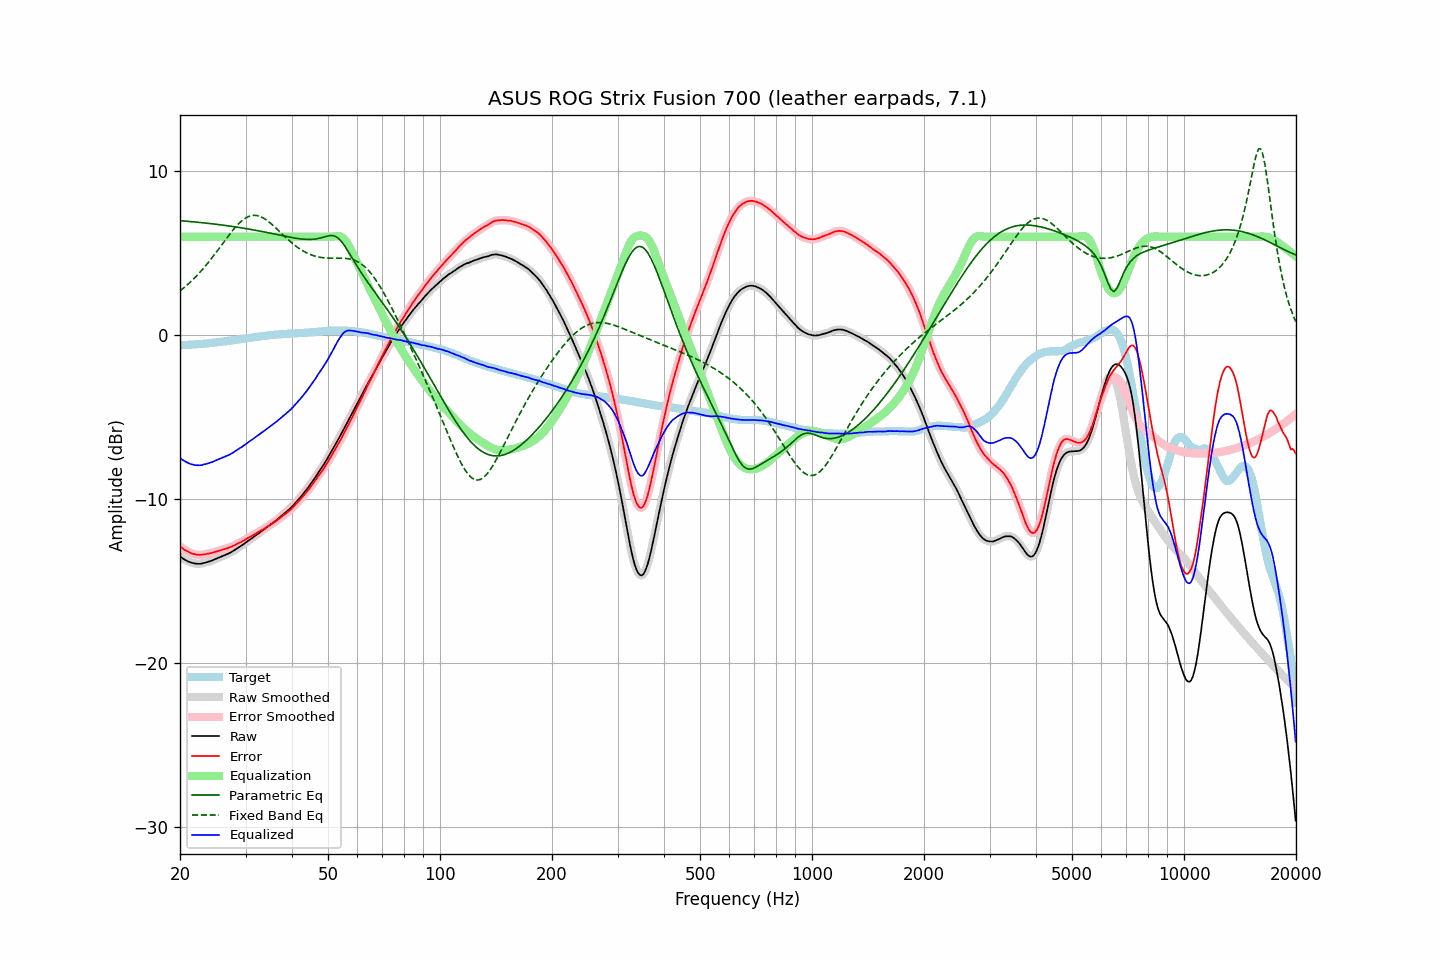

Values plotted in this chart, from the file beside it:
frequency, raw, error, smoothed, error_smoothed, equalization, parametric_eq, fixed_band_eq, equalized_raw, equalized_smoothed, target
20.00, -13.49, -12.87, -13.49, -12.87, 6.00, 6.98, 2.70, -7.49, -7.49, -0.61
20.20, -13.56, -12.94, -13.56, -12.95, 6.00, 6.97, 2.78, -7.56, -7.56, -0.61
20.40, -13.63, -13.02, -13.63, -13.02, 6.00, 6.96, 2.85, -7.63, -7.63, -0.60
20.61, -13.69, -13.09, -13.69, -13.09, 6.00, 6.95, 2.94, -7.69, -7.69, -0.60
20.81, -13.74, -13.14, -13.74, -13.15, 6.00, 6.94, 3.02, -7.74, -7.74, -0.60
21.02, -13.79, -13.20, -13.79, -13.20, 6.00, 6.94, 3.11, -7.79, -7.79, -0.59
21.23, -13.83, -13.24, -13.83, -13.25, 6.00, 6.93, 3.20, -7.83, -7.83, -0.59
21.44, -13.87, -13.29, -13.86, -13.29, 6.00, 6.92, 3.29, -7.87, -7.86, -0.58
21.66, -13.89, -13.32, -13.89, -13.32, 6.00, 6.91, 3.38, -7.89, -7.89, -0.57
21.87, -13.91, -13.34, -13.91, -13.35, 6.00, 6.90, 3.48, -7.91, -7.91, -0.57
22.09, -13.93, -13.37, -13.92, -13.37, 6.00, 6.89, 3.58, -7.93, -7.92, -0.56
22.31, -13.93, -13.38, -13.93, -13.38, 6.00, 6.88, 3.68, -7.93, -7.93, -0.55
22.54, -13.94, -13.39, -13.93, -13.39, 6.00, 6.87, 3.79, -7.94, -7.93, -0.55
22.76, -13.93, -13.39, -13.92, -13.39, 6.00, 6.86, 3.90, -7.93, -7.92, -0.54
22.99, -13.91, -13.38, -13.91, -13.38, 6.00, 6.85, 4.01, -7.91, -7.91, -0.53
23.22, -13.88, -13.36, -13.88, -13.36, 6.00, 6.84, 4.12, -7.88, -7.88, -0.52
23.45, -13.86, -13.35, -13.85, -13.34, 6.00, 6.83, 4.24, -7.86, -7.85, -0.51
23.69, -13.83, -13.33, -13.83, -13.33, 6.00, 6.82, 4.36, -7.83, -7.83, -0.50
23.92, -13.80, -13.31, -13.80, -13.31, 6.00, 6.81, 4.48, -7.80, -7.80, -0.49
24.16, -13.77, -13.29, -13.77, -13.29, 6.00, 6.80, 4.60, -7.77, -7.77, -0.48
24.40, -13.74, -13.26, -13.73, -13.26, 6.00, 6.79, 4.73, -7.74, -7.73, -0.47
24.65, -13.69, -13.23, -13.69, -13.23, 6.00, 6.78, 4.85, -7.69, -7.69, -0.45
24.89, -13.65, -13.20, -13.65, -13.20, 6.00, 6.76, 4.98, -7.65, -7.65, -0.44
25.14, -13.61, -13.17, -13.61, -13.17, 6.00, 6.75, 5.11, -7.61, -7.61, -0.43
25.39, -13.57, -13.14, -13.57, -13.14, 6.00, 6.74, 5.24, -7.57, -7.57, -0.42
25.65, -13.53, -13.11, -13.52, -13.11, 6.00, 6.73, 5.38, -7.53, -7.52, -0.42
25.91, -13.48, -13.08, -13.48, -13.08, 6.00, 6.72, 5.51, -7.48, -7.48, -0.40
26.16, -13.44, -13.05, -13.44, -13.05, 6.00, 6.70, 5.64, -7.44, -7.44, -0.39
26.43, -13.40, -13.02, -13.40, -13.02, 6.00, 6.69, 5.78, -7.40, -7.40, -0.38
26.69, -13.36, -12.99, -13.36, -12.99, 6.00, 6.68, 5.91, -7.36, -7.36, -0.37
26.96, -13.32, -12.97, -13.32, -12.96, 6.00, 6.66, 6.04, -7.32, -7.32, -0.35
27.23, -13.27, -12.93, -13.27, -12.93, 6.00, 6.65, 6.16, -7.27, -7.27, -0.34
27.50, -13.22, -12.90, -13.22, -12.89, 6.00, 6.63, 6.29, -7.22, -7.22, -0.32
27.77, -13.16, -12.85, -13.16, -12.85, 6.00, 6.62, 6.41, -7.16, -7.16, -0.31
28.05, -13.10, -12.80, -13.09, -12.80, 6.00, 6.61, 6.53, -7.10, -7.09, -0.29
28.33, -13.03, -12.74, -13.03, -12.74, 6.00, 6.59, 6.64, -7.03, -7.03, -0.28
28.62, -12.96, -12.69, -12.96, -12.70, 6.00, 6.58, 6.74, -6.96, -6.96, -0.26
28.90, -12.90, -12.64, -12.90, -12.65, 6.00, 6.56, 6.84, -6.90, -6.90, -0.26
29.19, -12.85, -12.61, -12.84, -12.60, 6.00, 6.55, 6.93, -6.85, -6.84, -0.24
29.48, -12.78, -12.55, -12.78, -12.55, 6.00, 6.53, 7.01, -6.78, -6.78, -0.23
29.78, -12.71, -12.50, -12.71, -12.49, 6.00, 6.51, 7.09, -6.71, -6.71, -0.21
30.08, -12.63, -12.43, -12.63, -12.43, 6.00, 6.50, 7.15, -6.63, -6.63, -0.20
30.38, -12.56, -12.38, -12.56, -12.38, 6.00, 6.48, 7.20, -6.56, -6.56, -0.18
30.68, -12.50, -12.32, -12.49, -12.32, 6.00, 6.46, 7.24, -6.50, -6.49, -0.17
30.99, -12.43, -12.27, -12.43, -12.27, 6.00, 6.45, 7.28, -6.43, -6.43, -0.15
31.30, -12.36, -12.21, -12.36, -12.22, 6.00, 6.43, 7.29, -6.36, -6.36, -0.15
31.61, -12.29, -12.16, -12.29, -12.16, 6.00, 6.41, 7.30, -6.29, -6.29, -0.13
31.93, -12.22, -12.10, -12.22, -12.10, 6.00, 6.39, 7.30, -6.22, -6.22, -0.12
32.24, -12.15, -12.05, -12.14, -12.04, 6.00, 6.37, 7.29, -6.15, -6.14, -0.10
32.57, -12.07, -11.98, -12.07, -11.98, 6.00, 6.36, 7.26, -6.07, -6.07, -0.09
32.89, -12.00, -11.92, -12.00, -11.93, 6.00, 6.34, 7.23, -6.00, -6.00, -0.07
33.22, -11.94, -11.87, -11.93, -11.87, 6.00, 6.32, 7.18, -5.94, -5.93, -0.06
33.55, -11.87, -11.82, -11.86, -11.81, 6.00, 6.30, 7.13, -5.87, -5.86, -0.05
33.89, -11.79, -11.75, -11.79, -11.75, 6.00, 6.28, 7.07, -5.79, -5.79, -0.04
34.23, -11.71, -11.69, -11.71, -11.69, 6.00, 6.26, 7.00, -5.71, -5.71, -0.02
34.57, -11.64, -11.62, -11.64, -11.62, 6.00, 6.24, 6.93, -5.64, -5.64, -0.01
34.92, -11.57, -11.56, -11.56, -11.56, 6.00, 6.22, 6.85, -5.57, -5.56, -0.00
35.27, -11.49, -11.50, -11.49, -11.50, 6.00, 6.20, 6.77, -5.49, -5.49, 0.01
35.62, -11.42, -11.44, -11.42, -11.44, 6.00, 6.18, 6.68, -5.42, -5.42, 0.02
35.97, -11.35, -11.38, -11.35, -11.38, 6.00, 6.16, 6.59, -5.35, -5.35, 0.03
... 635 more rows
